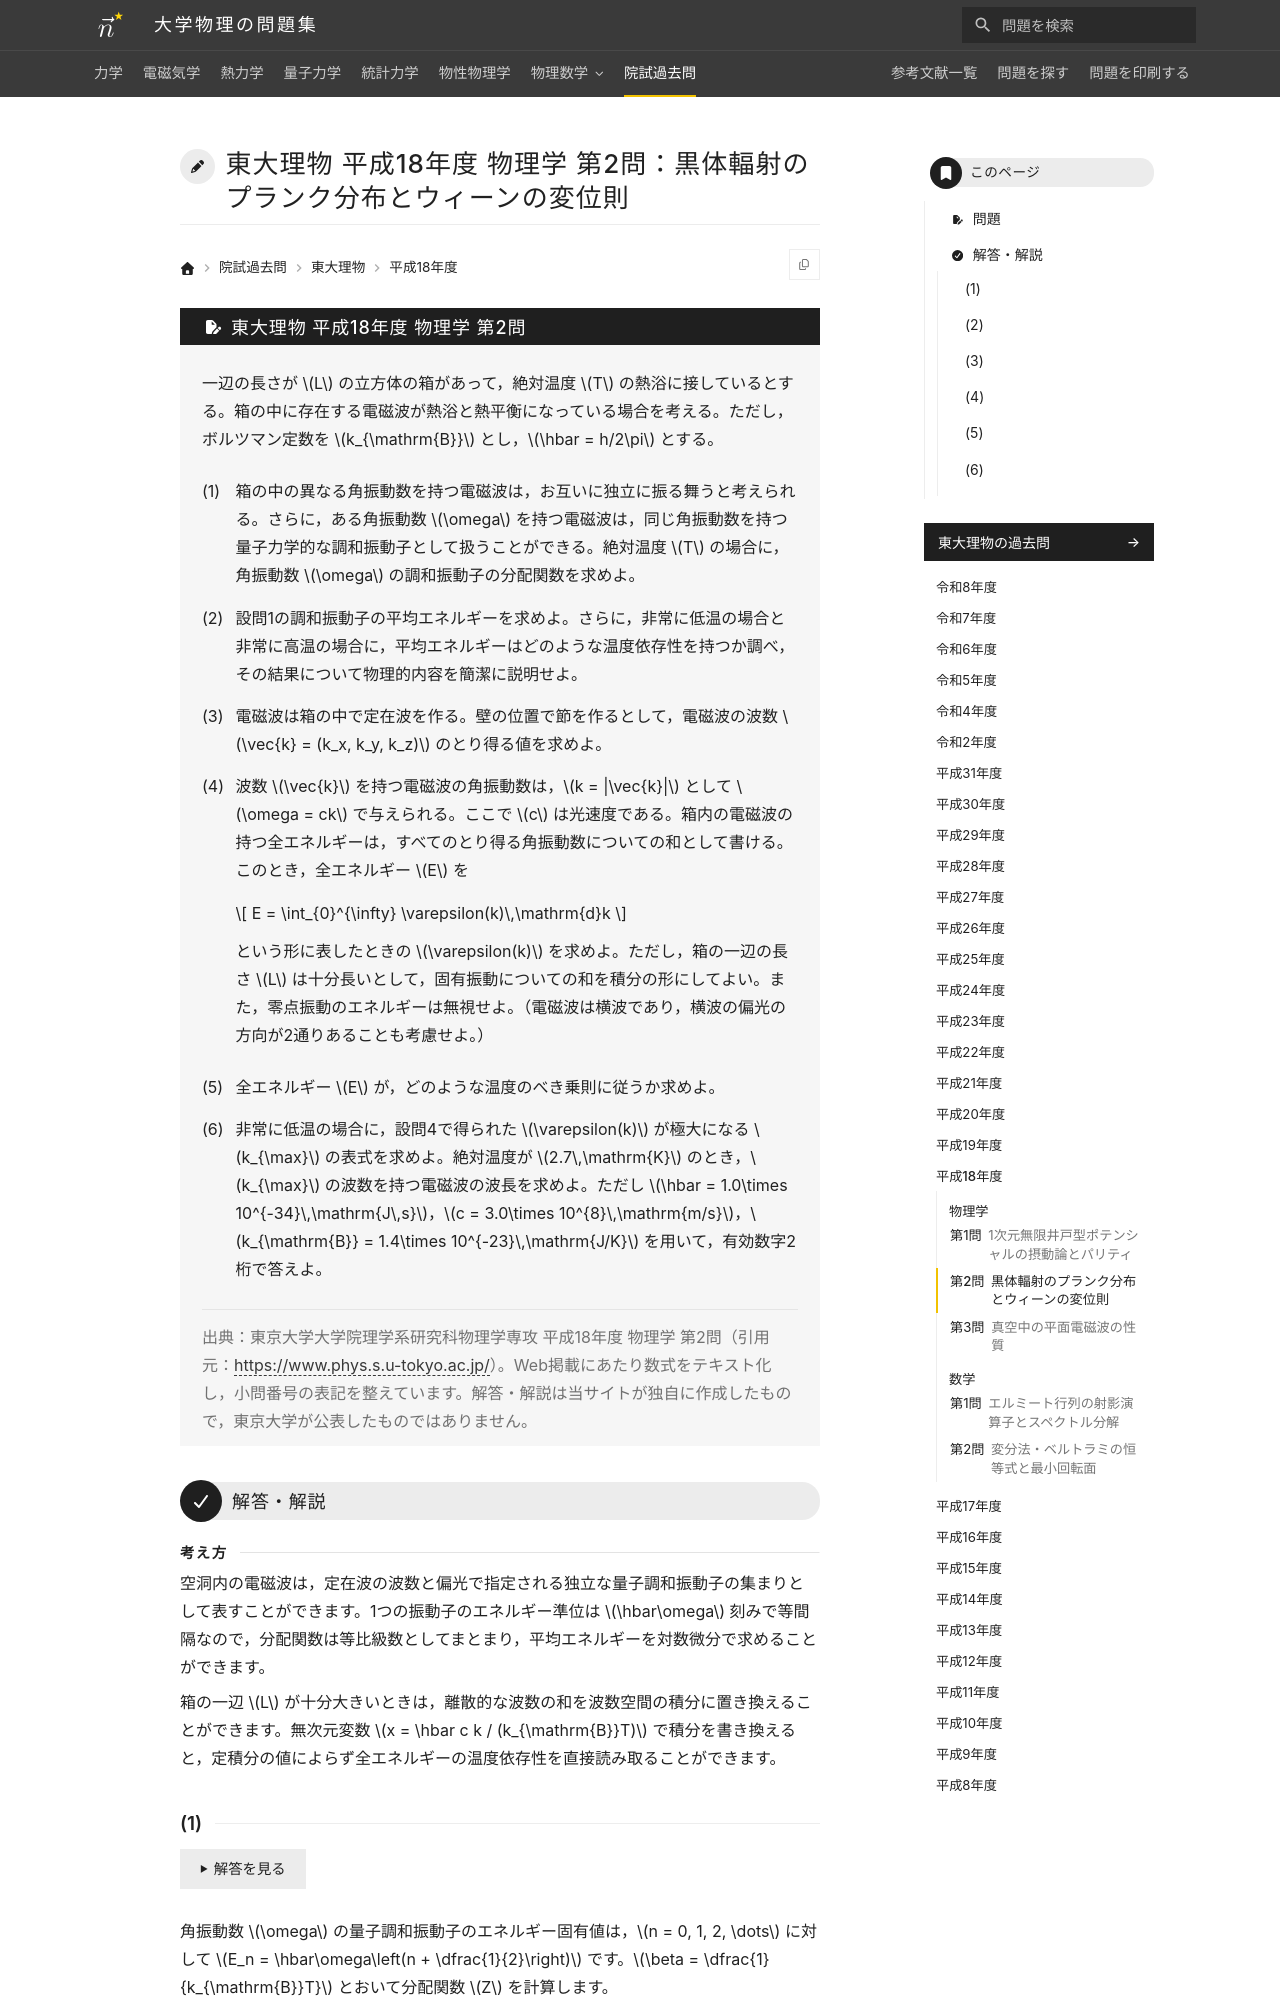

repository: Nanana-2/physics-site · page: pastexam/todai-ributsu/H18_butsuri_2/index.html · generator: mkdocs

---
title: 東大理物 平成18年度 物理学 第2問：黒体輻射のプランク分布とウィーンの変位則
tags:
  - 院試過去問
  - 東大理物
  - 統計力学
exam_university: 東京大学大学院理学系研究科物理学専攻
exam_year: 平成18年度
exam_subject: 物理学
exam_number: 第2問
exam_source_url: https://www.phys.s.u-tokyo.ac.jp/
exam_modified: Web掲載にあたり数式をテキスト化し，小問番号の表記を整えています。
---

# 東大理物 平成18年度 物理学 第2問：黒体輻射のプランク分布とウィーンの変位則

## 問題

一辺の長さが $L$ の立方体の箱があって，絶対温度 $T$ の熱浴に接しているとする。箱の中に存在する電磁波が熱浴と熱平衡になっている場合を考える。ただし，ボルツマン定数を $k_{\mathrm{B}}$ とし，$\hbar = h/2\pi$ とする。

(1) 箱の中の異なる角振動数を持つ電磁波は，お互いに独立に振る舞うと考えられる。さらに，ある角振動数 $\omega$ を持つ電磁波は，同じ角振動数を持つ量子力学的な調和振動子として扱うことができる。絶対温度 $T$ の場合に，角振動数 $\omega$ の調和振動子の分配関数を求めよ。

(2) 設問1の調和振動子の平均エネルギーを求めよ。さらに，非常に低温の場合と非常に高温の場合に，平均エネルギーはどのような温度依存性を持つか調べ，その結果について物理的内容を簡潔に説明せよ。

(3) 電磁波は箱の中で定在波を作る。壁の位置で節を作るとして，電磁波の波数 $\vec{k} = (k_x, k_y, k_z)$ のとり得る値を求めよ。

(4) 波数 $\vec{k}$ を持つ電磁波の角振動数は，$k = |\vec{k}|$ として $\omega = ck$ で与えられる。ここで $c$ は光速度である。箱内の電磁波の持つ全エネルギーは，すべてのとり得る角振動数についての和として書ける。このとき，全エネルギー $E$ を

$$
E = \int_{0}^{\infty} \varepsilon(k)\,\mathrm{d}k
$$

という形に表したときの $\varepsilon(k)$ を求めよ。ただし，箱の一辺の長さ $L$ は十分長いとして，固有振動についての和を積分の形にしてよい。また，零点振動のエネルギーは無視せよ。（電磁波は横波であり，横波の偏光の方向が2通りあることも考慮せよ。）

(5) 全エネルギー $E$ が，どのような温度のべき乗則に従うか求めよ。

(6) 非常に低温の場合に，設問4で得られた $\varepsilon(k)$ が極大になる $k_{\max}$ の表式を求めよ。絶対温度が $2.7\,\mathrm{K}$ のとき，$k_{\max}$ の波数を持つ電磁波の波長を求めよ。ただし $\hbar = 1.0\times 10^{-34}\,\mathrm{J\,s}$，$c = 3.0\times 10^{8}\,\mathrm{m/s}$，$k_{\mathrm{B}} = 1.4\times 10^{-23}\,\mathrm{J/K}$ を用いて，有効数字2桁で答えよ。

> 出典：東京大学大学院理学系研究科物理学専攻 平成18年度 物理学 第2問（引用元：<https://www.phys.s.u-tokyo.ac.jp/>）。Web掲載にあたり数式をテキスト化し，小問番号の表記を整えています。解答・解説は当サイトが独自に作成したもので，東京大学が公表したものではありません。

---

## 解答・解説

<div class="approach" markdown>
空洞内の電磁波は，定在波の波数と偏光で指定される独立な量子調和振動子の集まりとして表すことができます。1つの振動子のエネルギー準位は $\hbar\omega$ 刻みで等間隔なので，分配関数は等比級数としてまとまり，平均エネルギーを対数微分で求めることができます。

箱の一辺 $L$ が十分大きいときは，離散的な波数の和を波数空間の積分に置き換えることができます。無次元変数 $x = \hbar c k / (k_{\mathrm{B}}T)$ で積分を書き換えると，定積分の値によらず全エネルギーの温度依存性を直接読み取ることができます。
</div>
